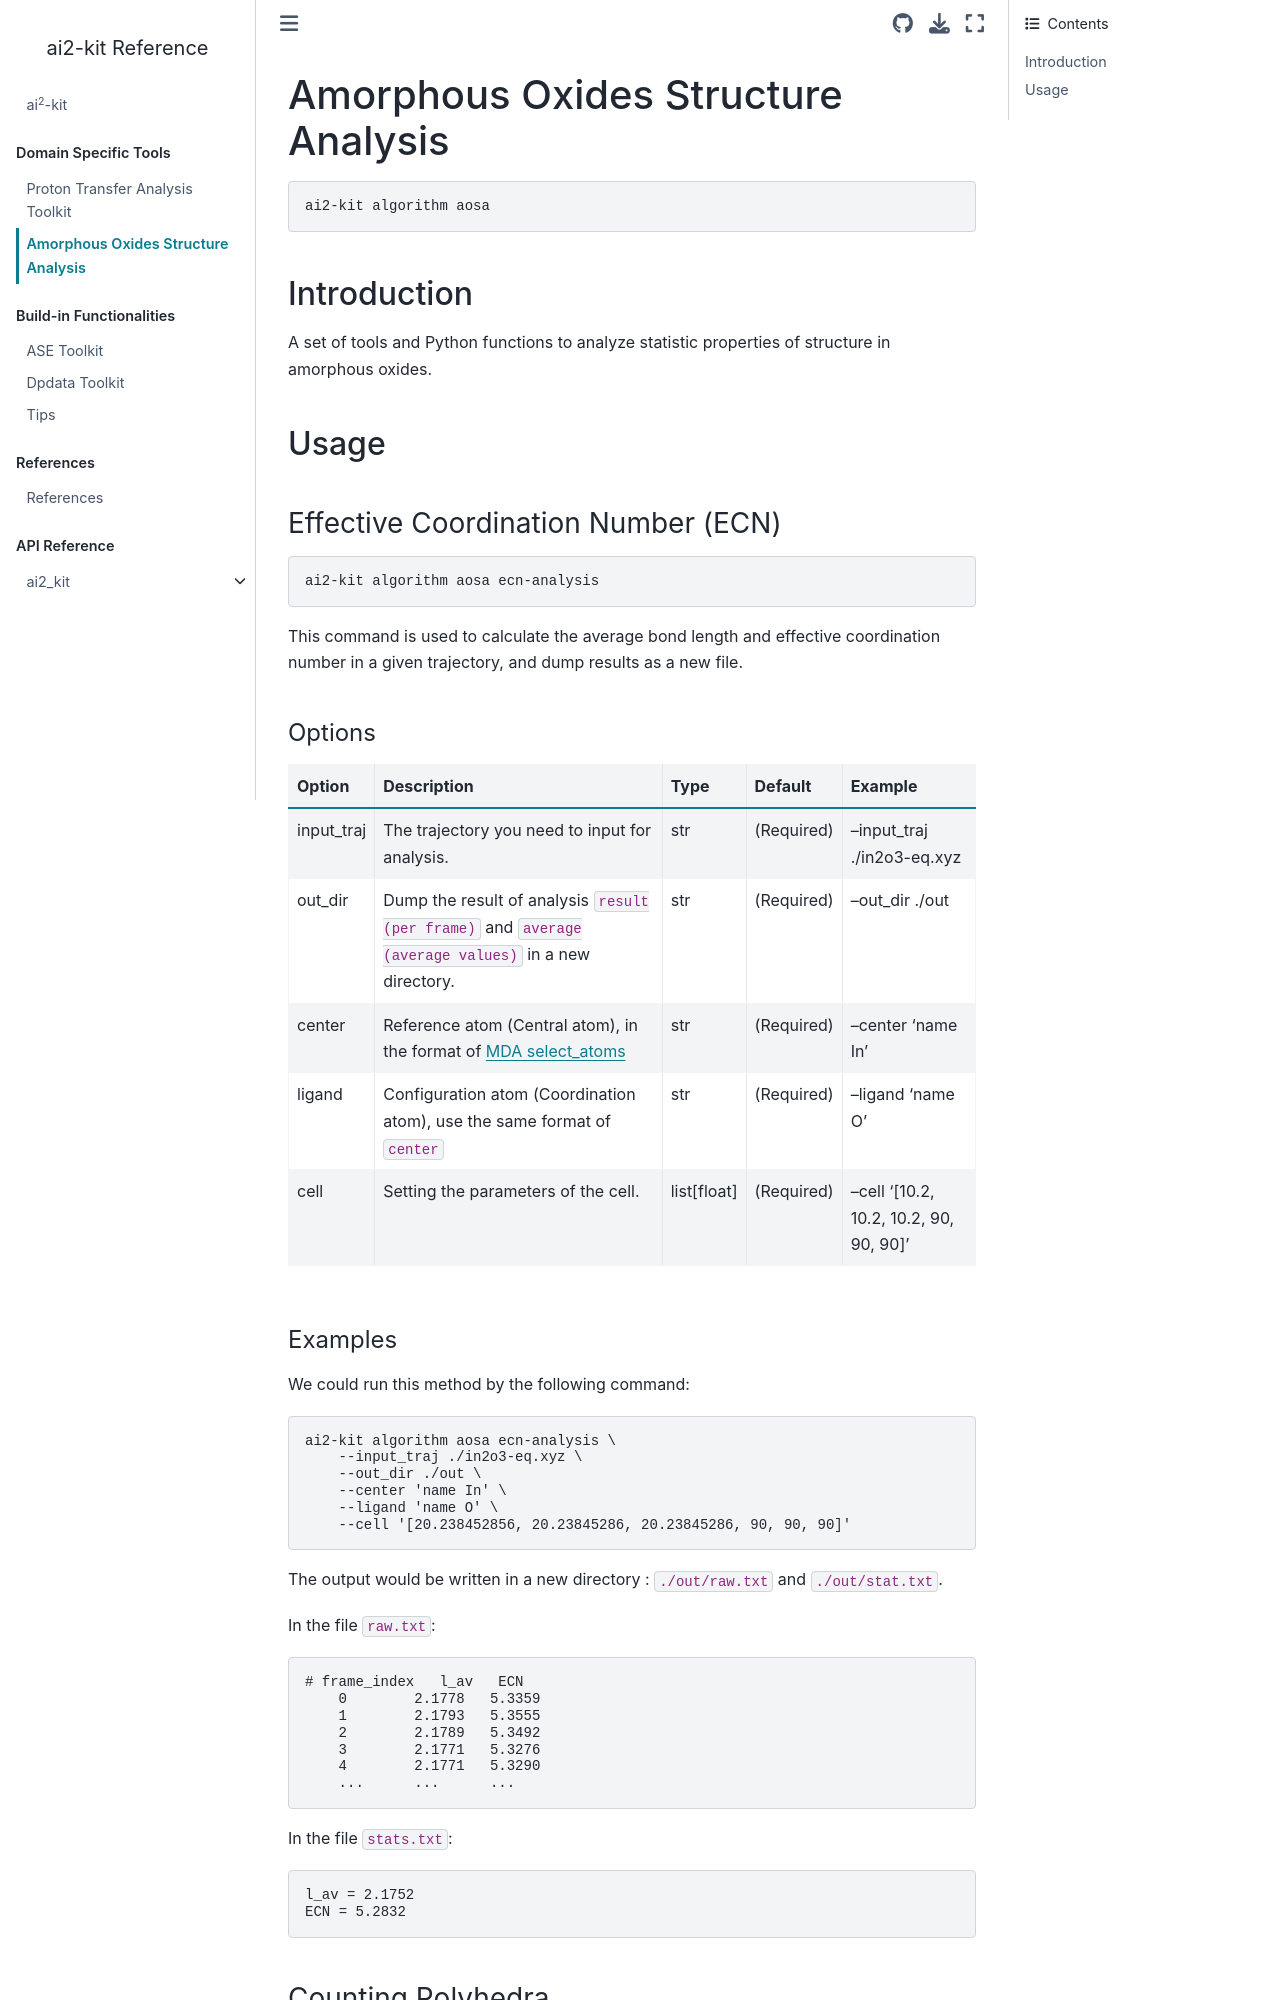

repository: chenggroup/ai2-kit · page: doc/manual/aos-analysis.html · generator: jekyll

# Amorphous Oxides Structure Analysis 

```bash 
ai2-kit algorithm aosa
```

## Introduction
A set of tools and Python functions to analyze statistic properties of structure in amorphous oxides.

## Usage

### Effective Coordination Number (ECN)

```bash 
ai2-kit algorithm aosa ecn-analysis
```

This command is used to calculate the average bond length and effective coordination number in a given trajectory, and dump results as a new file.

#### Options
| Option | Description | Type | Default | Example |
| --- | --- | --- | --- | --- |
|input_traj|The trajectory you need to input for analysis.|str|(Required)|--input_traj ./in2o3-eq.xyz|
|out_dir|Dump the result of analysis `result (per frame)` and `average (average values)` in a new directory.|str|(Required)|--out_dir ./out|
|center|Reference atom (Central atom), in the format of [MDA select_atoms](https://docs.mdanalysis.org/stable/documentation_pages/selections.html)|str|(Required)|--center 'name In'|
|ligand|Configuration atom (Coordination atom), use the same format of `center` |str|(Required)|--ligand 'name O'|
|cell|Setting the parameters of the cell.|list[float]|(Required)|--cell '[10.2, 10.2, 10.2, 90, 90, 90]'|

#### Examples
We could run this method by the following command:
```bash
ai2-kit algorithm aosa ecn-analysis \
    --input_traj ./in2o3-eq.xyz \
    --out_dir ./out \
    --center 'name In' \
    --ligand 'name O' \
    --cell '[20.238452856, 20.23845286, 20.23845286, 90, 90, 90]' 
```

The output would be written in a new directory : `./out/raw.txt` and `./out/stat.txt`.

In the file `raw.txt`:
```bash
# frame_index   l_av   ECN
    0        2.1778   5.3359
    1        2.1793   5.3555
    2        2.1789   5.3492
    3        2.1771   5.3276
    4        2.1771   5.3290
    ...      ...      ...
```

In the file `stats.txt`:
```bash
l_av = 2.1752
ECN = 5.2832
```
